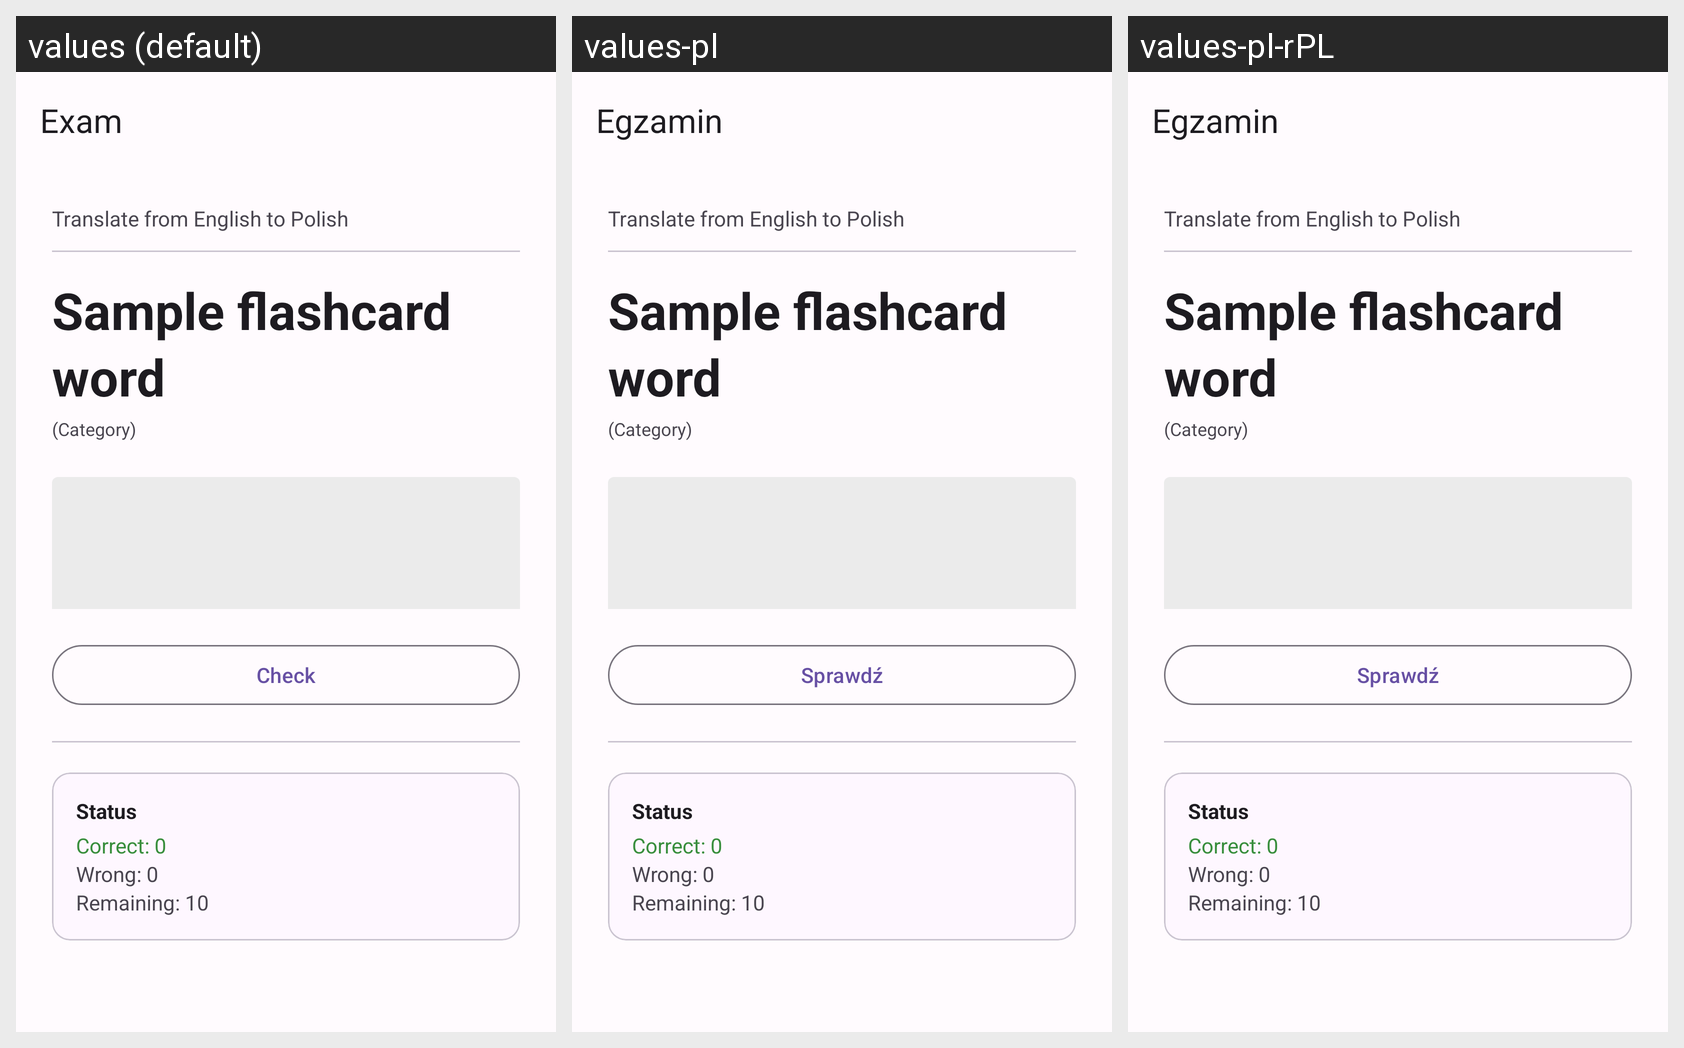

The Android screen above is rendered under several locales of the same app. Produce the string resources it draws, with the default and per-locale values.
Android screen res/layout/activity_exam_check.xml rendered under 3 locales, left to right: values (default), values-pl, values-pl-rPL. Device: Nexus 5 (rendered at 1080×1920; each locale shown at half size, 540×960, under a caption strip naming it); theme AppTheme.NoActionBar.
Strings drawn on this screen, with the default value and each locale's value (text and hints the layout hard-codes, and strings that could not be matched under every locale, appear in the picture but are not listed):

exam_check_toolbar_title
  values: Exam
  values-pl: Egzamin
  values-pl-rPL: Egzamin  [from values-pl]

learning_check_btn_check
  values: Check
  values-pl: Sprawdź
  values-pl-rPL: Sprawdź  [from values-pl]

learning_check_status_title
  values: Status
  values-pl: Status
  values-pl-rPL: Status  [from values-pl]
